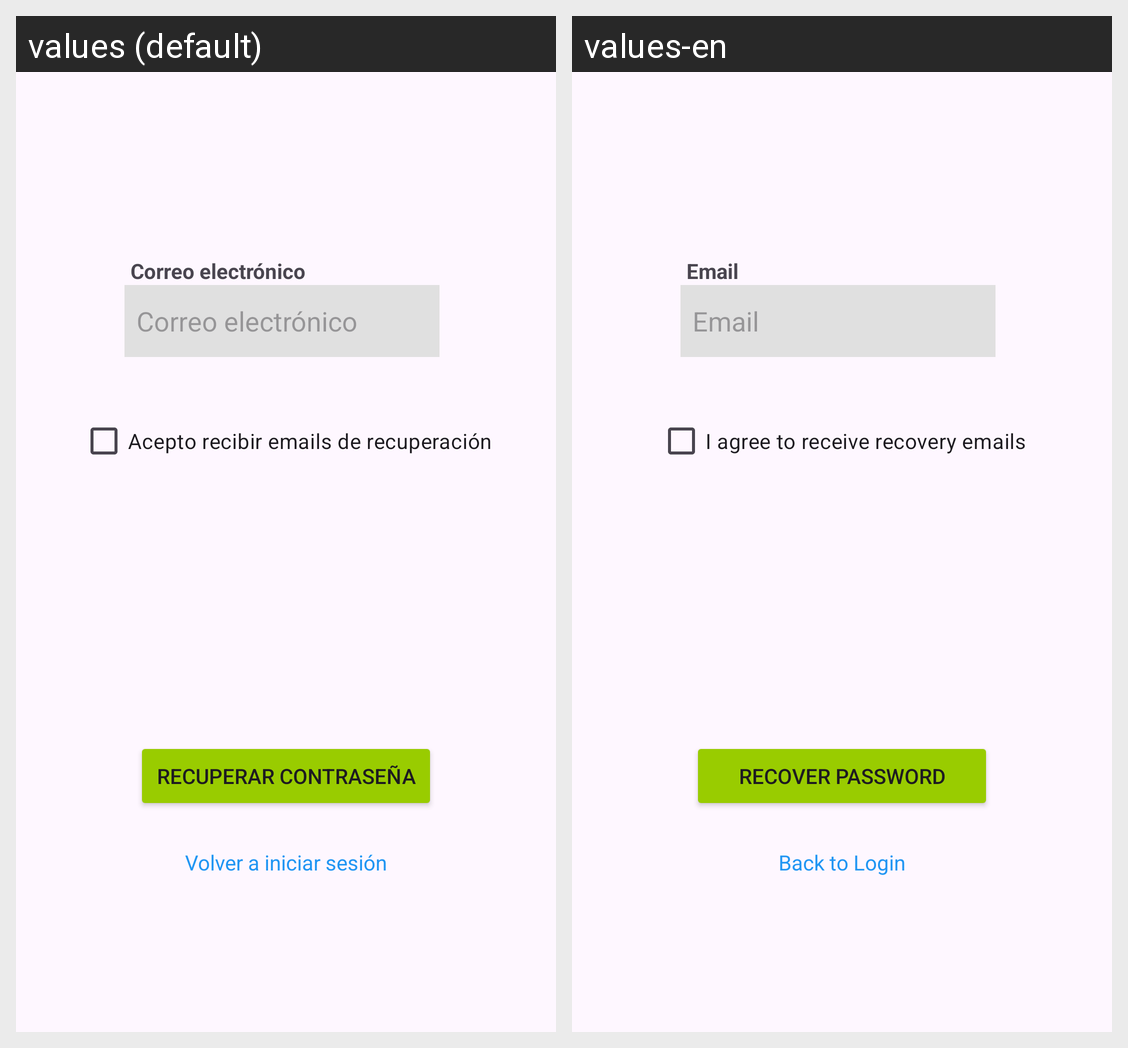

Strings drawn on this Android screen and how each of the app's shown locales translates them:
Android screen res/layout/activity_session_recoverpassword.xml rendered under 2 locales, left to right: values (default), values-en. Device: Nexus 5 (rendered at 1080×1920; each locale shown at half size, 540×960, under a caption strip naming it); theme Theme.NewVPNApp.
Strings drawn on this screen, with the default value and each locale's value (text and hints the layout hard-codes, and strings that could not be matched under every locale, appear in the picture but are not listed):

login_email_label
  values: Correo electrónico
  values-en: Email

recover_password_acept_emails
  values: Acepto recibir emails de recuperación
  values-en: I agree to receive recovery emails

recover_password
  values: Recuperar Contraseña
  values-en: Recover password

recover_password_go_to_login
  values: Volver a iniciar sesión
  values-en: Back to Login
